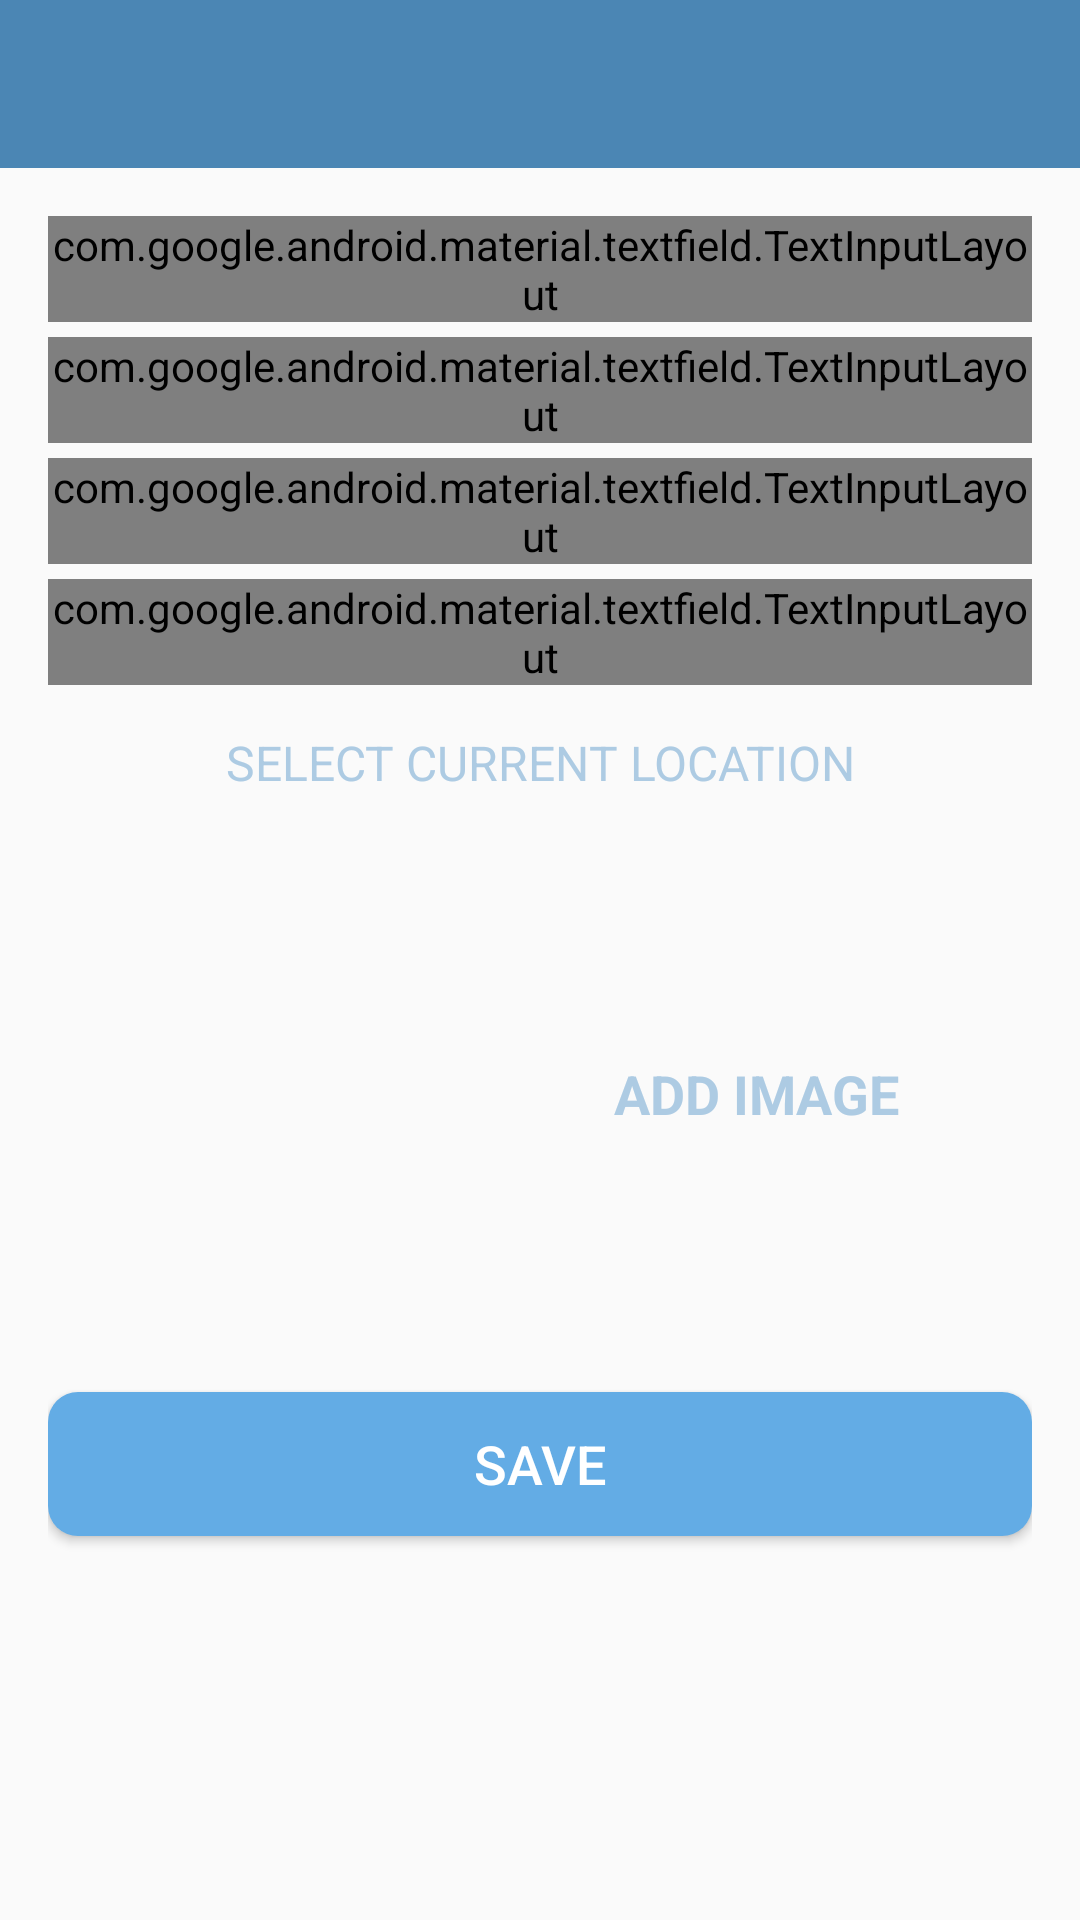

Layout XML and referenced resources for this Android screen:
<!-- AndroidManifest.xml: activity theme CustomNoActionBarTheme -->
<!-- res/layout/activity_add_happy_place.xml -->
<?xml version="1.0" encoding="utf-8"?>
<androidx.constraintlayout.widget.ConstraintLayout xmlns:android="http://schemas.android.com/apk/res/android"
    xmlns:app="http://schemas.android.com/apk/res-auto"
    xmlns:tools="http://schemas.android.com/tools"
    android:layout_width="match_parent"
    android:layout_height="match_parent"
    tools:context=".activities.AddHappyPlaceActivity">

    <androidx.appcompat.widget.Toolbar
        android:id="@+id/toolbar_add_place"
        android:background="@color/colorPrimary"
        android:layout_width="match_parent"
        android:layout_height="?attr/actionBarSize"
        android:theme="@style/CustomToolbarStyle"
        app:layout_constraintEnd_toEndOf="parent"
        app:layout_constraintStart_toStartOf="parent"
        app:layout_constraintTop_toTopOf="parent"
        />

    <ScrollView
        android:id="@+id/sv_main"
        android:layout_width="match_parent"
        android:layout_height="0dp"
        android:fillViewport="true"
        app:layout_constraintBottom_toBottomOf="parent"
        app:layout_constraintEnd_toEndOf="parent"
        app:layout_constraintStart_toStartOf="parent"
        app:layout_constraintTop_toBottomOf="@id/toolbar_add_place">

        <androidx.constraintlayout.widget.ConstraintLayout
            android:layout_width="match_parent"
            android:layout_height="wrap_content"
            android:padding="@dimen/main_content_padding">

            <com.google.android.material.textfield.TextInputLayout
                android:id="@+id/til_title"
                style="@style/Widget.MaterialComponents.TextInputLayout.OutlinedBox"
                android:layout_width="match_parent"
                android:layout_height="wrap_content"
                app:layout_constraintEnd_toEndOf="parent"
                app:layout_constraintStart_toStartOf="parent"
                app:layout_constraintTop_toTopOf="parent">

                <androidx.appcompat.widget.AppCompatEditText
                    android:id="@+id/et_title"
                    android:layout_width="match_parent"
                    android:layout_height="wrap_content"
                    android:hint="@string/edit_text_hint_title"
                    android:inputType="textCapWords"
                    android:textColor="@color/primary_text_color"
                    android:textColorHint="@color/secondary_text_color"
                    android:textSize="@dimen/edit_text_text_size" />
            </com.google.android.material.textfield.TextInputLayout>

            <com.google.android.material.textfield.TextInputLayout
                android:id="@+id/til_description"
                style="@style/Widget.MaterialComponents.TextInputLayout.OutlinedBox"
                android:layout_width="match_parent"
                android:layout_height="wrap_content"
                android:layout_marginTop="@dimen/add_screen_til_marginTop"
                app:layout_constraintEnd_toEndOf="parent"
                app:layout_constraintStart_toStartOf="parent"
                app:layout_constraintTop_toBottomOf="@+id/til_title">

                <androidx.appcompat.widget.AppCompatEditText
                    android:id="@+id/et_description"
                    android:layout_width="match_parent"
                    android:layout_height="wrap_content"
                    android:hint="@string/edit_text_hint_description"
                    android:inputType="textCapSentences"
                    android:textColor="@color/primary_text_color"
                    android:textColorHint="@color/secondary_text_color"
                    android:textSize="@dimen/edit_text_text_size"/>
            </com.google.android.material.textfield.TextInputLayout>

            <com.google.android.material.textfield.TextInputLayout
                android:id="@+id/til_date"
                style="@style/Widget.MaterialComponents.TextInputLayout.OutlinedBox"
                android:layout_width="match_parent"
                android:layout_height="wrap_content"
                android:layout_marginTop="@dimen/add_screen_til_marginTop"
                app:layout_constraintEnd_toEndOf="parent"
                app:layout_constraintStart_toStartOf="parent"
                app:layout_constraintTop_toBottomOf="@+id/til_description">

                <androidx.appcompat.widget.AppCompatEditText
                    android:id="@+id/et_date"
                    android:layout_width="match_parent"
                    android:layout_height="wrap_content"
                    android:hint="@string/edit_text_hint_date"
                    android:focusable="false"
                    android:focusableInTouchMode="false"
                    android:inputType="text"
                    android:textColor="@color/primary_text_color"
                    android:textColorHint="@color/secondary_text_color"
                    android:textSize="@dimen/edit_text_text_size" />
            </com.google.android.material.textfield.TextInputLayout>

            <com.google.android.material.textfield.TextInputLayout
                android:id="@+id/til_location"
                style="@style/Widget.MaterialComponents.TextInputLayout.OutlinedBox"
                android:layout_width="match_parent"
                android:layout_height="wrap_content"
                android:layout_marginTop="@dimen/add_screen_til_marginTop"
                app:layout_constraintEnd_toEndOf="parent"
                app:layout_constraintStart_toStartOf="parent"
                app:layout_constraintTop_toBottomOf="@+id/til_date">

                <androidx.appcompat.widget.AppCompatEditText
                    android:id="@+id/et_location"
                    android:layout_width="match_parent"
                    android:layout_height="wrap_content"
                    android:focusable="false"
                    android:focusableInTouchMode="false"
                    android:hint="@string/edit_text_hint_location"
                    android:inputType="text"
                    android:textColor="@color/primary_text_color"
                    android:textColorHint="@color/secondary_text_color"
                    android:textSize="@dimen/edit_text_text_size" />
            </com.google.android.material.textfield.TextInputLayout>

            <TextView
                android:id="@+id/tv_select_current_location"
                android:layout_width="match_parent"
                android:layout_height="wrap_content"
                android:layout_marginTop="@dimen/add_place_select_current_location_marginTop"
                android:background="@drawable/shape_image_view_border"
                android:foreground="?attr/selectableItemBackground"
                android:gravity="center"
                android:padding="@dimen/add_place_select_current_location_padding"
                android:text="@string/add_place_select_current_location_text"
                android:textColor="@color/colorAccent"
                android:textSize="@dimen/add_place_select_current_location_textsize"
                app:layout_constraintEnd_toEndOf="parent"
                app:layout_constraintStart_toStartOf="parent"
                app:layout_constraintTop_toBottomOf="@+id/til_location" />

            <androidx.appcompat.widget.AppCompatImageView
                android:id="@+id/iv_place_image"
                android:layout_width="@dimen/add_screen_place_image_size"
                android:layout_height="@dimen/add_screen_place_image_size"
                android:layout_marginTop="@dimen/add_screen_place_image_marginTop"
                android:background="@drawable/shape_image_view_border"
                android:padding="@dimen/add_screen_place_image_padding"
                android:scaleType="centerCrop"
                android:src="@drawable/add_screen_image_placeholder"
                app:layout_constraintEnd_toEndOf="parent"
                app:layout_constraintHorizontal_bias="0.0"
                app:layout_constraintStart_toStartOf="parent"
                app:layout_constraintTop_toBottomOf="@+id/tv_select_current_location" />

            <TextView
                android:id="@+id/tv_add_image"
                android:layout_width="wrap_content"
                android:layout_height="wrap_content"
                android:layout_marginTop="@dimen/add_screen_text_add_image_marginTop"
                android:background="?attr/selectableItemBackground"
                android:gravity="center"
                android:padding="@dimen/add_screen_text_add_image_padding"
                android:text="@string/text_add_image"
                android:textColor="@color/colorAccent"
                android:textSize="@dimen/add_screen_text_add_image_textSize"
                android:textStyle="bold"
                app:layout_constraintBottom_toTopOf="@+id/btn_save"
                app:layout_constraintEnd_toEndOf="parent"
                app:layout_constraintHorizontal_bias="0.45"
                app:layout_constraintStart_toEndOf="@+id/iv_place_image"
                app:layout_constraintTop_toBottomOf="@+id/tv_select_current_location"
                app:layout_constraintVertical_bias="0.019" />
            <Button
                android:id="@+id/btn_save"
                android:layout_width="match_parent"
                android:layout_height="wrap_content"
                android:layout_gravity="center"
                android:layout_marginTop="@dimen/add_screen_btn_save_marginTop"
                android:background="@drawable/shape_button_rounded"
                android:gravity="center"
                android:paddingTop="@dimen/add_screen_btn_save_paddingTopBottom"
                android:paddingBottom="@dimen/add_screen_btn_save_paddingTopBottom"
                android:text="@string/btn_text_save"
                android:textColor="@color/white_color"
                android:textSize="@dimen/btn_text_size"
                app:layout_constraintEnd_toEndOf="parent"
                app:layout_constraintStart_toStartOf="parent"
                app:layout_constraintTop_toBottomOf="@+id/iv_place_image" />
        </androidx.constraintlayout.widget.ConstraintLayout>
    </ScrollView>


</androidx.constraintlayout.widget.ConstraintLayout>
<!-- resources referenced by this layout -->
<resources>
  <color name="colorAccent">#adcbe3</color>
  <color name="colorPrimary">#4b86b4</color>
  <color name="primary_text_color">#212121</color>
  <color name="secondary_text_color">#9AA2AF</color>
  <color name="white_color">#FFFFFF</color>
  <dimen name="add_place_select_current_location_marginTop">5dp</dimen>
  <dimen name="add_place_select_current_location_padding">10dp</dimen>
  <dimen name="add_place_select_current_location_textsize">16sp</dimen>
  <dimen name="add_screen_btn_save_marginTop">24dp</dimen>
  <dimen name="add_screen_btn_save_paddingTopBottom">8dp</dimen>
  <dimen name="add_screen_place_image_marginTop">15dp</dimen>
  <dimen name="add_screen_place_image_padding">2dp</dimen>
  <dimen name="add_screen_place_image_size">150dp</dimen>
  <dimen name="add_screen_text_add_image_marginTop">66dp</dimen>
  <dimen name="add_screen_text_add_image_padding">10dp</dimen>
  <dimen name="add_screen_text_add_image_textSize">18sp</dimen>
  <dimen name="add_screen_til_marginTop">5dp</dimen>
  <dimen name="btn_text_size">18sp</dimen>
  <dimen name="edit_text_text_size">16sp</dimen>
  <dimen name="main_content_padding">16dp</dimen>
  <!-- drawable shape_button_rounded (drawable) -->
  <?xml version="1.0" encoding="utf-8"?>
  <shape xmlns:android="http://schemas.android.com/apk/res/android" android:shape="rectangle">
      <solid android:color="@color/button_background_color" />
  
      <corners android:radius="@dimen/button_radius" />
  </shape>
  <string name="add_place_select_current_location_text">SELECT CURRENT LOCATION</string>
  <string name="btn_text_save">SAVE</string>
  <string name="edit_text_hint_date">Date</string>
  <string name="edit_text_hint_description">Description</string>
  <string name="edit_text_hint_location">Location</string>
  <string name="edit_text_hint_title">Title</string>
  <string name="text_add_image">ADD IMAGE</string>
  <style name="CustomToolbarStyle">
          <item name="android:textColorPrimary">#FFFFFF</item>
          <item name="android:colorControlNormal">#FFFFFF</item>
      </style>
  <style name="CustomNoActionBarTheme" parent="@style/Theme.AppCompat.Light.NoActionBar">
          <item name="android:statusBarColor">@color/colorPrimaryDark</item>
      </style>
  <color name="button_background_color">#63ace5</color>
  <dimen name="button_radius">10dp</dimen>
  <color name="colorPrimaryDark">#2a4d69</color>
</resources>
